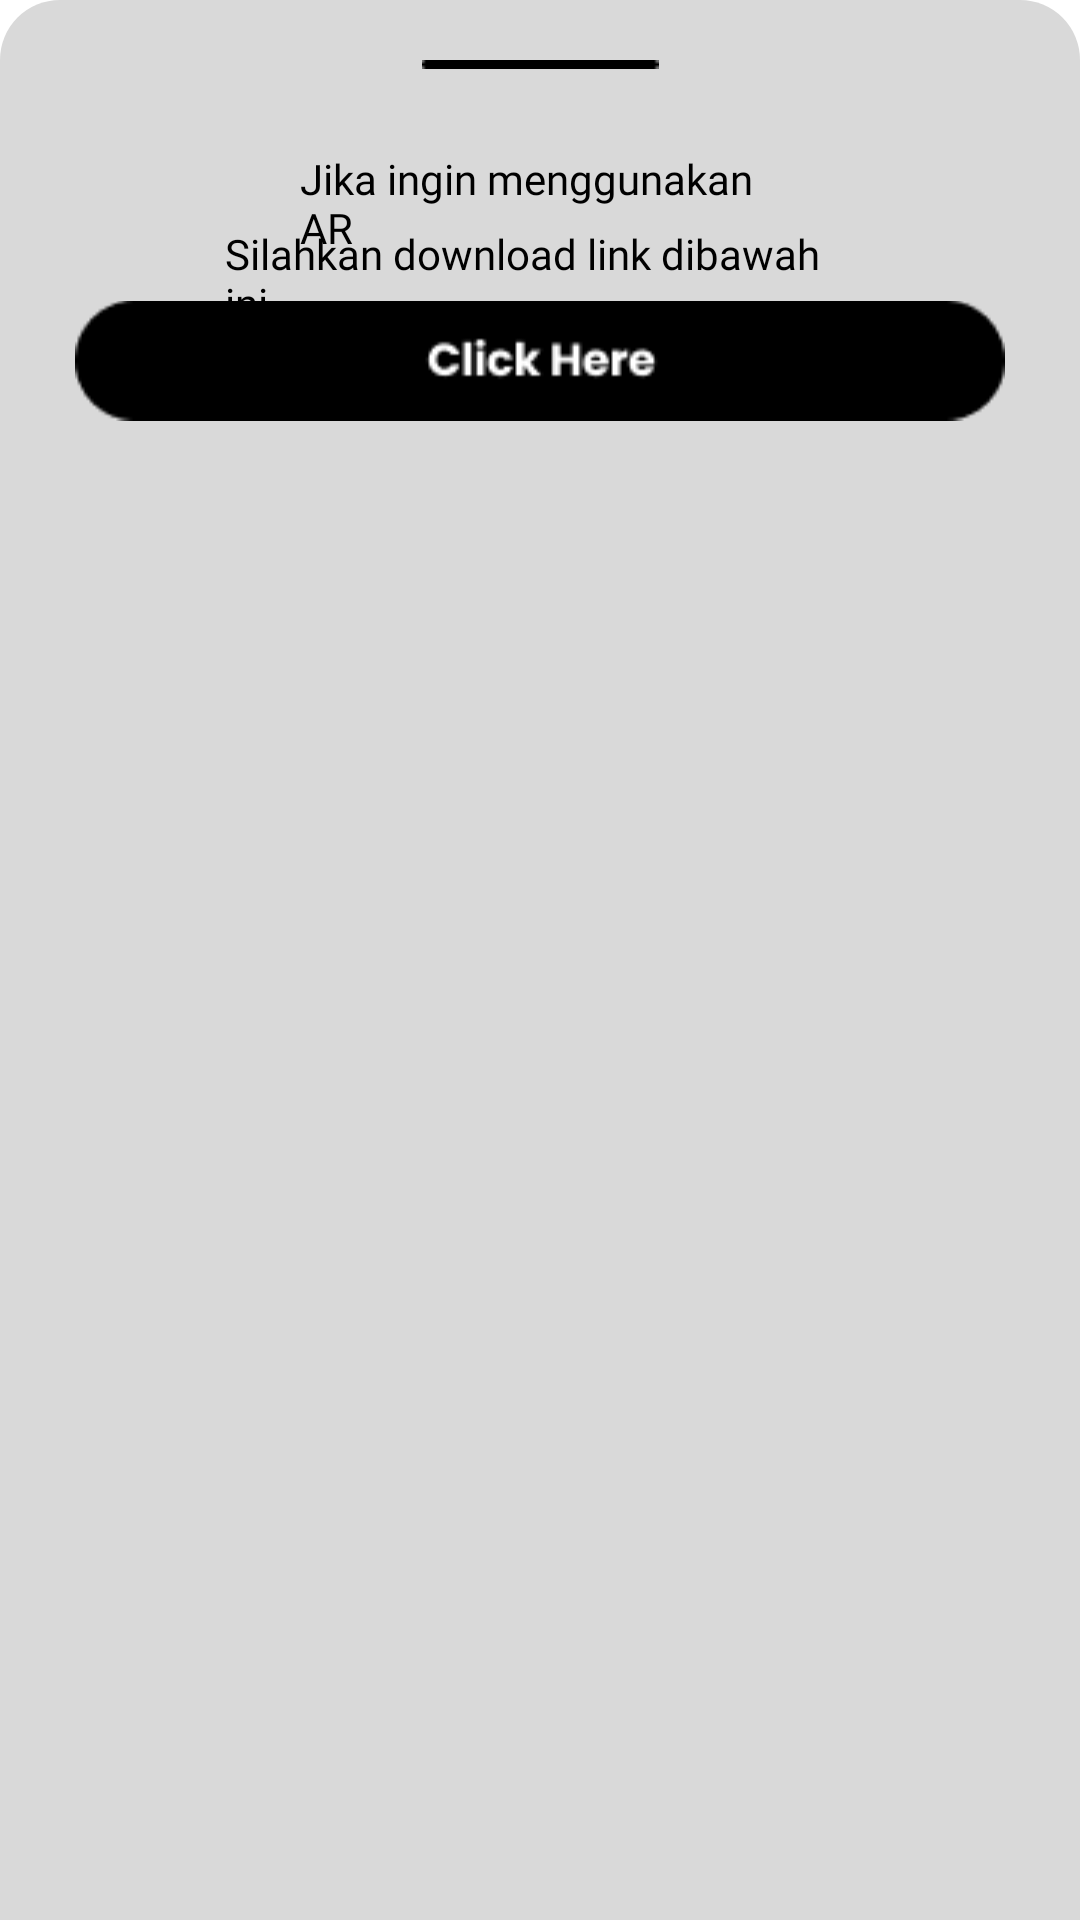

Produce the Android XML layout that renders to this screen, including the resource entries it uses.
<!-- AndroidManifest.xml: application theme Theme.Shofun -->
<!-- res/layout/activity_information.xml -->
<?xml version="1.0" encoding="utf-8"?>
<RelativeLayout
    xmlns:android="http://schemas.android.com/apk/res/android"
    xmlns:tools="http://schemas.android.com/tools"
    xmlns:app="http://schemas.android.com/apk/res-auto"
    android:layout_width="match_parent"
    android:layout_height="match_parent"
    android:background="@drawable/bottom_sheet_background"
    tools:context=".information_activity"
    android:id="@+id/bottomSheetContainer">


    <ImageView
        android:layout_width="match_parent"
        android:layout_height="wrap_content"
        android:src="@drawable/rectanglurus"
        android:layout_centerHorizontal="true"
        android:layout_marginTop="20dp"
        />

    <TextView
        android:layout_width="match_parent"
        android:layout_height="wrap_content"
        android:text="Jika ingin menggunakan AR "
        android:textColor="@color/black"
        android:fontFamily="@font/poppins_bold"
        android:layout_centerHorizontal="true"
        android:layout_marginLeft="200dp"
        android:layout_marginTop="50dp"/>
    <TextView
        android:layout_width="match_parent"
        android:layout_height="wrap_content"
        android:text="Silahkan download link dibawah ini"
        android:textColor="@color/black"
        android:fontFamily="@font/poppins_bold"
        android:layout_centerHorizontal="true"
        android:layout_marginLeft="150dp"
        android:layout_marginTop="75dp"
        />

    <ImageView
        android:layout_width="wrap_content"
        android:layout_height="match_parent"
        android:id="@+id/clickhere"
        android:src="@drawable/clickherebtn"
        android:layout_marginTop="-400dp"
        android:layout_centerHorizontal="true"/>

    <TextView
        android:layout_width="wrap_content"
        android:layout_height="match_parent"/>


  </RelativeLayout>
<!-- resources referenced by this layout -->
<resources>
  <color name="black">#FF000000</color>
  <!-- drawable bottom_sheet_background (drawable) -->
  <?xml version="1.0" encoding="utf-8"?>
  <shape xmlns:android="http://schemas.android.com/apk/res/android"
      android:shape="rectangle">
      <solid android:color="@color/bgHomeScreen"/>
  
      <corners
          android:topLeftRadius="20dp"
          android:topRightRadius="20dp"/>
  
  </shape>
  <!-- drawable clickherebtn: png bitmap (drawable, 1553 bytes) -->
  <!-- drawable rectanglurus: png bitmap (drawable, 153 bytes) -->
  <style name="Theme.Shofun" parent="Theme.MaterialComponents.DayNight.NoActionBar">
          
          <item name="colorPrimary">@color/bgHomeScreen</item>
          <item name="colorPrimaryVariant">@color/bgHomeScreen</item>
          <item name="colorOnPrimary">@color/white</item>
          
          <item name="colorSecondary">@color/teal_200</item>
          <item name="colorSecondaryVariant">@color/teal_700</item>
          <item name="colorOnSecondary">@color/black</item>
          
          <item name="android:statusBarColor">?attr/colorPrimaryVariant</item>
          
      </style>
  <color name="bgHomeScreen">#D9D9D9</color>
  <color name="white">#FFFFFFFF</color>
  <color name="teal_200">#FF03DAC5</color>
  <color name="teal_700">#FF018786</color>
</resources>
